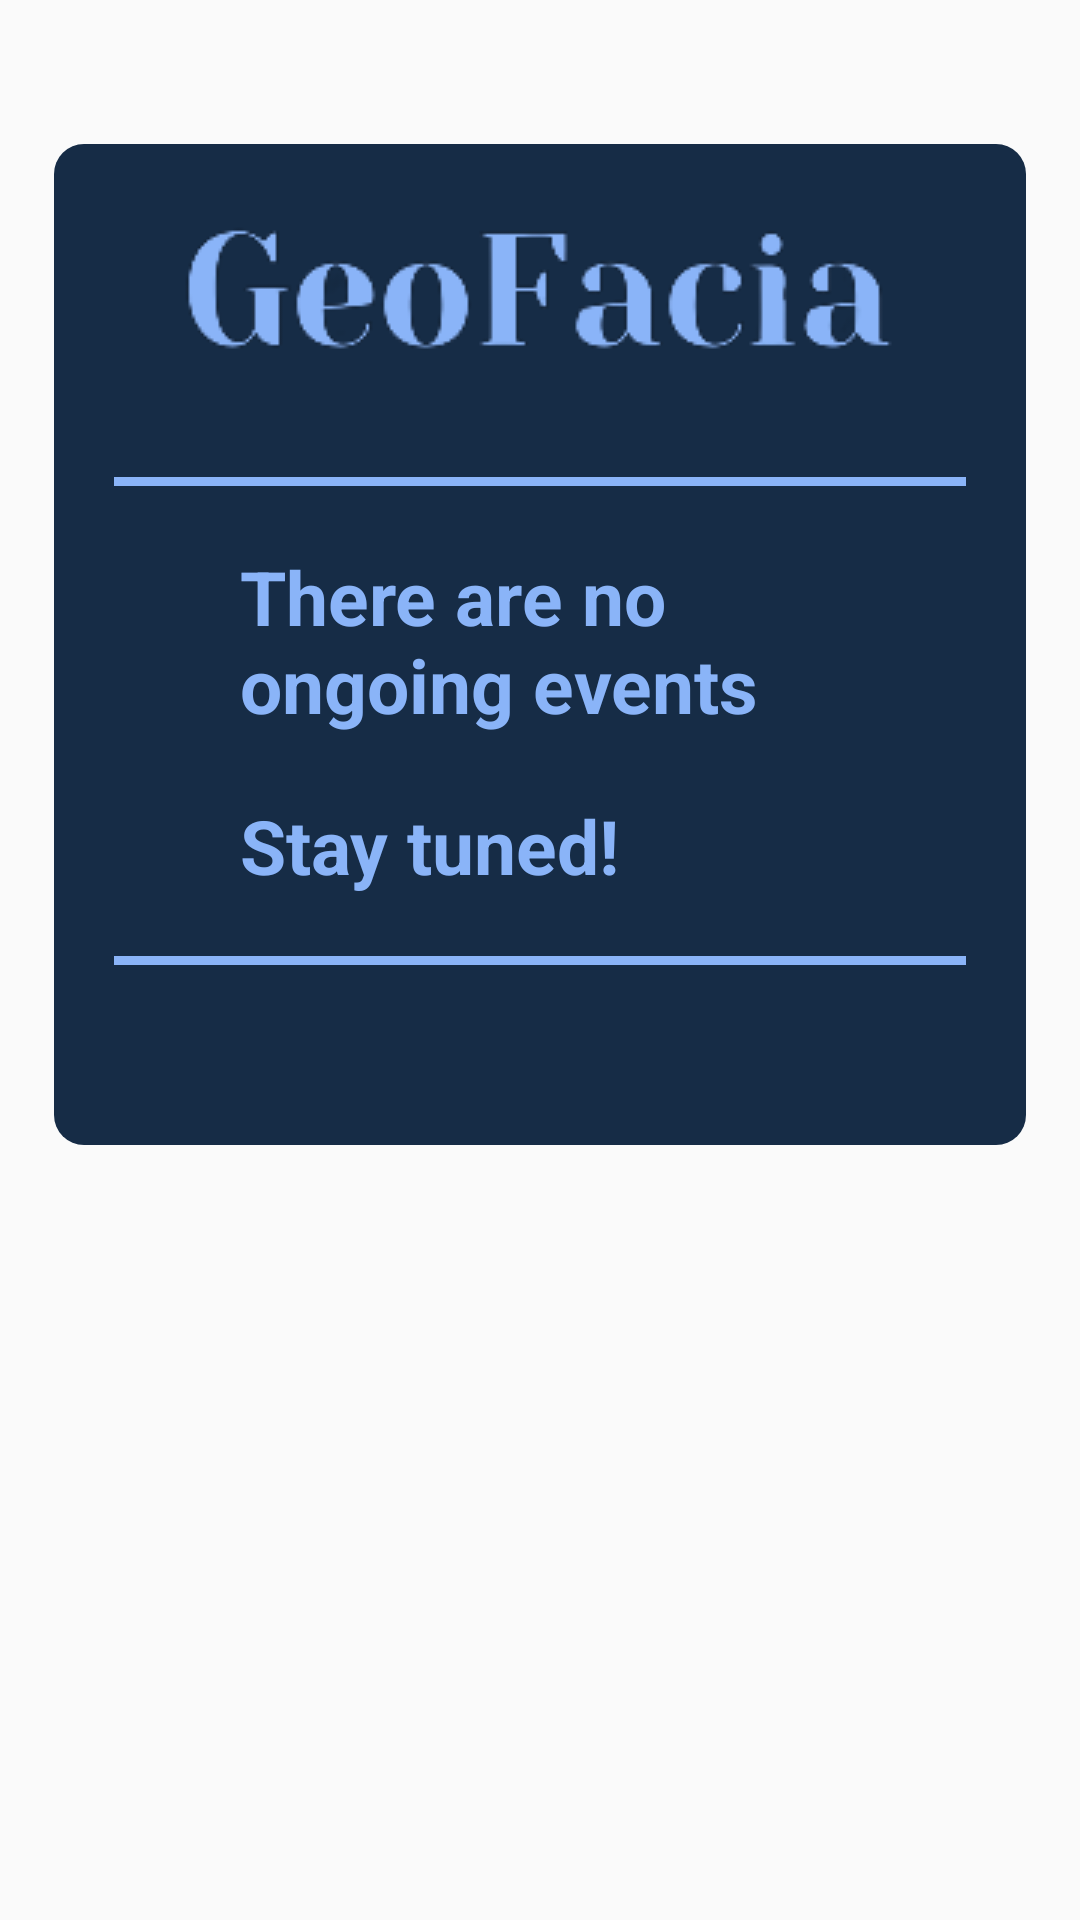

The Android layout XML behind this screen, and the referenced resources:
<!-- AndroidManifest.xml: application theme Theme.MLSeriesDemonstrator -->
<!-- res/layout/fragment_attendance.xml -->
<?xml version="1.0" encoding="utf-8"?>
<LinearLayout xmlns:android="http://schemas.android.com/apk/res/android"
    xmlns:app="http://schemas.android.com/apk/res-auto"
    xmlns:tools="http://schemas.android.com/tools"
    android:layout_width="match_parent"
    android:layout_height="match_parent"
    android:padding="18dp"
    android:orientation="vertical"
    android:gravity="center_horizontal"
    tools:context=".fragments.student.AttendanceFragment">



    <LinearLayout
        android:id="@+id/ONGOING_EVENTS_CARD"
        android:layout_width="match_parent"
        android:layout_height="700dp"
        android:layout_marginTop="40dp"
        app:layout_constraintEnd_toEndOf="parent"
        app:layout_constraintStart_toStartOf="parent"
        app:layout_constraintTop_toTopOf="parent"
        android:gravity="center_horizontal"
        android:visibility="gone"
        android:orientation="vertical">

        <TextView
            android:layout_width="wrap_content"
            android:layout_height="wrap_content"
            android:text="EVENTS"
            android:textAlignment="center"
            android:textSize="28sp"
            android:textStyle="bold"
            android:textColor="@color/light_blue"
            />

        <androidx.recyclerview.widget.RecyclerView
            android:id="@+id/STARTED_EVENTS_RECYCLER"
            android:layout_width="match_parent"
            android:layout_height="wrap_content"
            android:layout_gravity="center_horizontal"
            android:layout_marginTop="20dp"/>



    </LinearLayout>

    <LinearLayout
        android:id="@+id/NO_EVENT_LAYOUT"
        android:layout_width="match_parent"
        android:layout_height="wrap_content"
        android:orientation="vertical"
        android:layout_marginTop="30dp"
        android:visibility="visible">

        <LinearLayout
            android:id="@+id/NO_UPCOMING_EVENTS"
            android:layout_width="match_parent"
            android:layout_height="wrap_content"
            android:background="@drawable/card_bg2"
            android:gravity="center_horizontal"
            android:orientation="vertical"
            android:padding="20dp">

            <ImageView
                android:layout_width="wrap_content"
                android:layout_height="wrap_content"
                android:background="@drawable/apptextlogoonly2"
                android:contentDescription="TODO" />

            <View
                android:layout_width="match_parent"
                android:layout_height="3dp"
                android:layout_marginTop="30dp"
                android:background="@color/light_blue" />

            <TextView
            android:layout_width="200dp"
            android:layout_height="wrap_content"
            android:layout_marginTop="20dp"
            android:text="There are no ongoing events"
            android:textColor="@color/light_blue"
            android:textSize="25sp"
            android:textStyle="bold"
            app:layout_constraintEnd_toEndOf="parent"
            app:layout_constraintStart_toStartOf="parent"
            app:layout_constraintTop_toTopOf="parent" />

            <TextView
                android:layout_width="200dp"
                android:layout_height="wrap_content"
                android:layout_marginTop="20dp"
                android:text="Stay tuned!"
                android:textColor="@color/light_blue"
                android:textSize="25sp"
                android:textStyle="bold"
                app:layout_constraintEnd_toEndOf="parent"
                app:layout_constraintStart_toStartOf="parent"
                app:layout_constraintTop_toTopOf="parent" />

            <View
                android:layout_width="match_parent"
                android:layout_height="3dp"
                android:layout_marginTop="20dp"
                android:layout_marginBottom="40dp"
                android:background="@color/light_blue" />

        </LinearLayout>

    </LinearLayout>

    <LinearLayout
        android:id="@+id/NO_FACE_LAYOUT"
        android:layout_width="match_parent"
        android:layout_height="wrap_content"
        android:orientation="vertical"
        android:layout_marginTop="30dp"
        android:visibility="gone">

        <LinearLayout
            android:id="@+id/NO_FACE_REGISTERED"
            android:layout_width="match_parent"
            android:layout_height="wrap_content"
            android:background="@drawable/card_bg2"
            android:gravity="center_horizontal"
            android:orientation="vertical"
            android:padding="20dp">

            <ImageView
                android:layout_width="wrap_content"
                android:layout_height="wrap_content"
                android:background="@drawable/apptextlogoonly2"
                android:contentDescription="TODO" />

            <View
                android:layout_width="match_parent"
                android:layout_height="3dp"
                android:layout_marginTop="30dp"
                android:background="@color/light_blue" />

            <TextView
                android:layout_width="200dp"
                android:layout_height="wrap_content"
                android:layout_marginTop="20dp"
                android:text="You have not yet registered your face"
                android:textColor="@color/light_blue"
                android:textSize="25sp"
                android:textStyle="bold"
                app:layout_constraintEnd_toEndOf="parent"
                app:layout_constraintStart_toStartOf="parent"
                app:layout_constraintTop_toTopOf="parent" />

            <TextView
                android:layout_width="200dp"
                android:layout_height="wrap_content"
                android:layout_marginTop="20dp"
                android:text="Please go to your account and update your face"
                android:textColor="@color/light_blue"
                android:textSize="25sp"
                android:textStyle="bold"
                app:layout_constraintEnd_toEndOf="parent"
                app:layout_constraintStart_toStartOf="parent"
                app:layout_constraintTop_toTopOf="parent" />

            <View
                android:layout_width="match_parent"
                android:layout_height="3dp"
                android:layout_marginTop="20dp"
                android:layout_marginBottom="40dp"
                android:background="@color/light_blue" />

        </LinearLayout>

    </LinearLayout>

</LinearLayout>
<!-- resources referenced by this layout -->
<resources>
  <color name="light_blue">#8ab4f8</color>
  <!-- drawable apptextlogoonly2: png bitmap (drawable, 9441 bytes) -->
  <!-- drawable card_bg2 (drawable) -->
  <?xml version="1.0" encoding="utf-8"?>
  <shape xmlns:android="http://schemas.android.com/apk/res/android">
      <solid android:color="#162c46"/>
      <corners android:radius="10dp"/>
      <stroke android:color="@color/black"/>
  </shape>
  <style name="Theme.MLSeriesDemonstrator" parent="Theme.AppCompat.Light.NoActionBar">
          
          <item name="colorPrimary">@color/purple_500</item>
          <item name="colorPrimaryVariant">@color/purple_700</item>
          <item name="colorOnPrimary">@color/white</item>
          
          <item name="colorSecondary">@color/teal_200</item>
          <item name="colorSecondaryVariant">@color/teal_700</item>
          <item name="colorOnSecondary">@color/black</item>
  
          
          <item name="android:statusBarColor">?attr/colorPrimaryVariant</item>
          
      </style>
  <color name="black">#FF000000</color>
  <color name="purple_500">#FF6200EE</color>
  <color name="purple_700">#FF3700B3</color>
  <color name="white">#FFFFFFFF</color>
  <color name="teal_200">#FF03DAC5</color>
  <color name="teal_700">#FF018786</color>
</resources>
